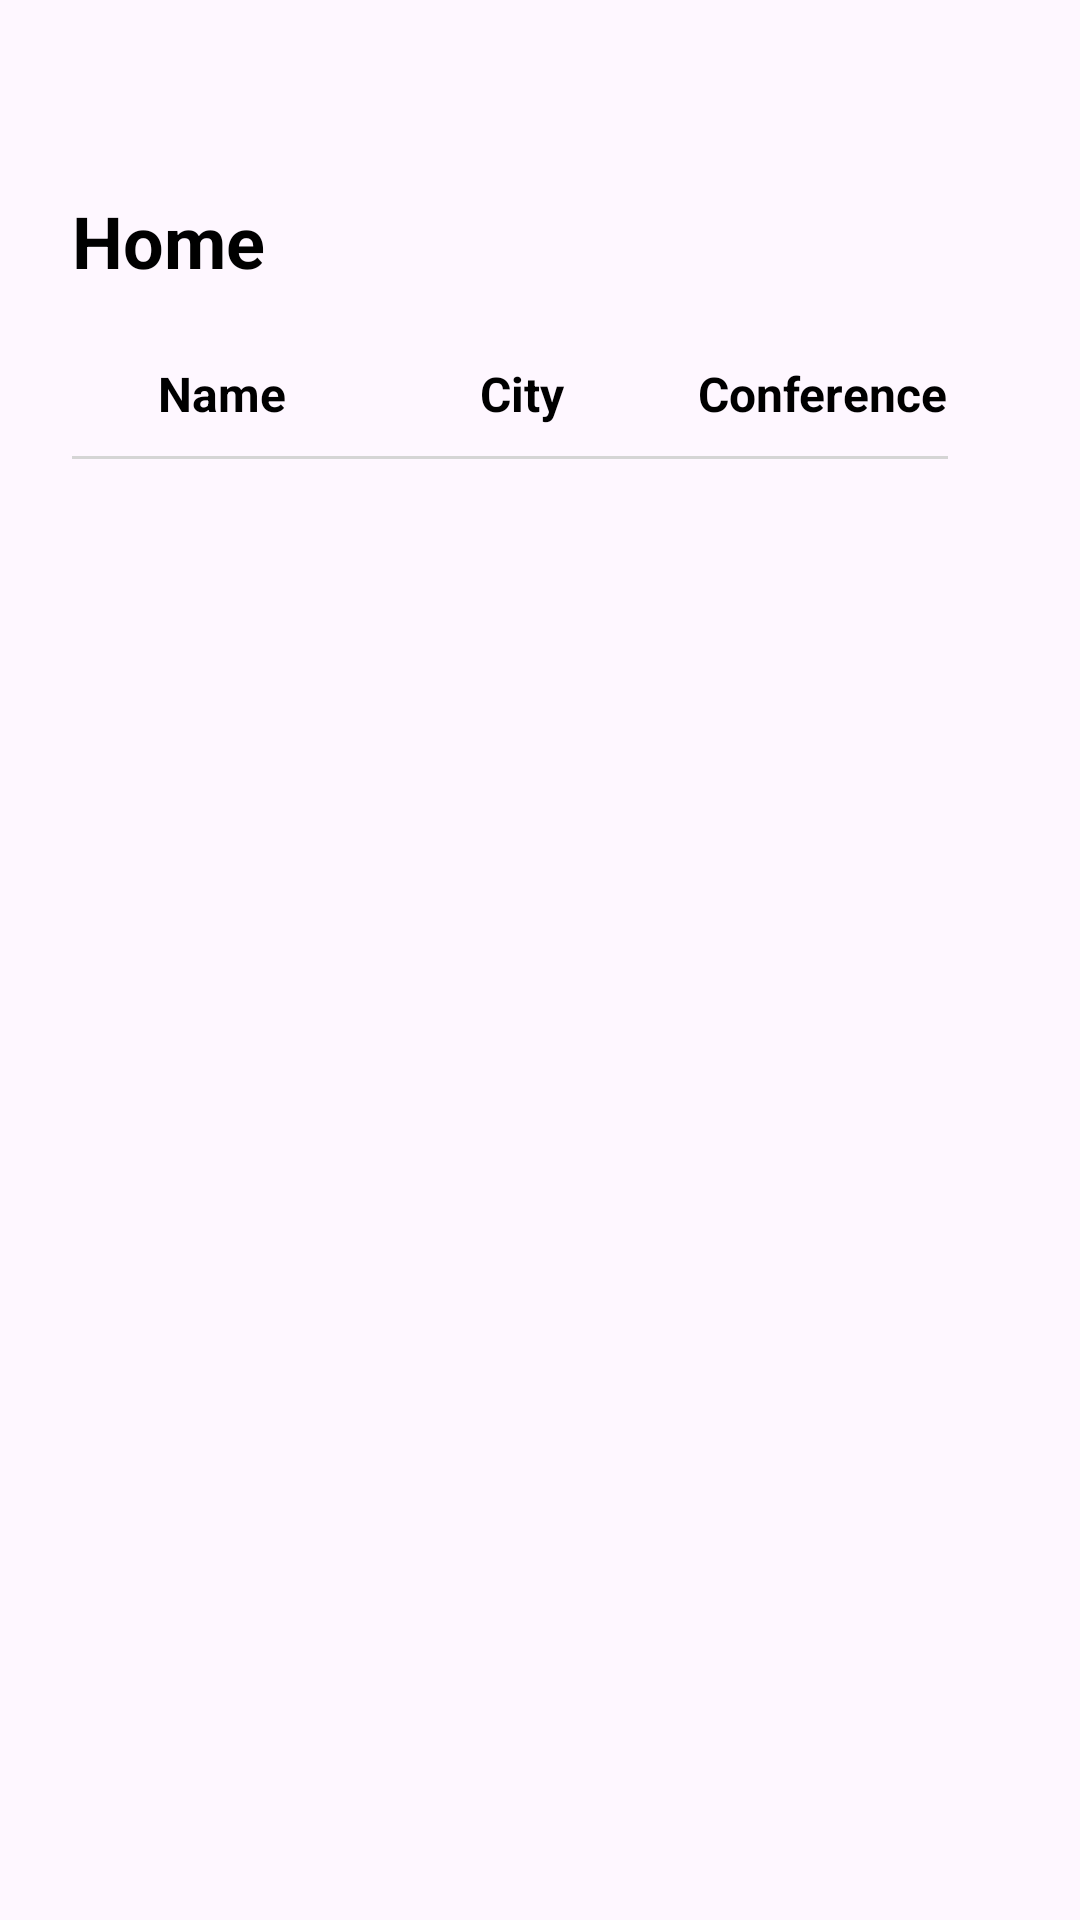

Here is an Android app screen rendered from its layout file. Give the layout XML and the strings, colors and styles it references.
<!-- AndroidManifest.xml: application theme Theme.Simplenbaapp -->
<!-- res/layout/home_page_tab.xml -->
<?xml version="1.0" encoding="utf-8"?>
<androidx.constraintlayout.widget.ConstraintLayout xmlns:android="http://schemas.android.com/apk/res/android"
    xmlns:app="http://schemas.android.com/apk/res-auto"
    xmlns:tools="http://schemas.android.com/tools"
    android:layout_width="match_parent"
    android:layout_height="match_parent">

    <TextView
        android:id="@+id/home_button"
        android:layout_width="wrap_content"
        android:layout_height="wrap_content"
        android:layout_marginStart="24dp"
        android:layout_marginTop="64dp"
        android:text="@string/home_title_text"
        android:textColor="#000000"
        android:textSize="24sp"
        android:textStyle="bold"
        app:layout_constraintStart_toStartOf="parent"
        app:layout_constraintTop_toTopOf="parent" />

    <androidx.appcompat.widget.AppCompatSpinner
        android:id="@+id/sort_button"
        android:layout_width="wrap_content"
        android:layout_height="0dp"
        android:layout_marginEnd="36dp"
        android:background="@drawable/grey_background"
        android:gravity="center"
        android:paddingStart="16dp"
        android:paddingTop="4dp"
        android:paddingEnd="16dp"
        android:paddingBottom="4dp"
        android:textAllCaps="false"
        android:textColor="#000000"
        android:textSize="14sp"
        app:layout_constraintBottom_toBottomOf="@+id/home_button"
        app:layout_constraintEnd_toEndOf="parent"
        app:layout_constraintTop_toTopOf="@+id/home_button" />

    <TextView
        android:id="@+id/name_column_text_view"
        android:layout_width="0dp"
        android:layout_height="wrap_content"
        android:layout_marginTop="24dp"
        android:text="@string/name_column_text"
        android:textAlignment="center"
        android:textColor="#000000"
        android:textSize="16sp"
        android:textStyle="bold"
        app:layout_constraintEnd_toStartOf="@+id/city_column_text_view"
        app:layout_constraintHorizontal_bias="0.5"
        app:layout_constraintStart_toStartOf="@+id/home_button"
        app:layout_constraintTop_toBottomOf="@+id/home_button" />

    <TextView
        android:id="@+id/city_column_text_view"
        android:layout_width="0dp"
        android:layout_height="wrap_content"
        android:text="@string/city_column_text"
        android:textAlignment="center"
        android:textColor="#000000"
        android:textSize="16sp"
        android:textStyle="bold"
        app:layout_constraintEnd_toStartOf="@+id/conference_column_text_view"
        app:layout_constraintHorizontal_bias="0.5"
        app:layout_constraintStart_toEndOf="@+id/name_column_text_view"
        app:layout_constraintTop_toTopOf="@+id/name_column_text_view" />

    <TextView
        android:id="@+id/conference_column_text_view"
        android:layout_width="0dp"
        android:layout_height="wrap_content"
        android:text="@string/conference_column_text"
        android:textAlignment="center"
        android:textColor="#000000"
        android:textSize="16sp"
        android:textStyle="bold"
        app:layout_constraintEnd_toEndOf="@+id/sort_button"
        app:layout_constraintHorizontal_bias="0.5"
        app:layout_constraintStart_toEndOf="@+id/city_column_text_view"
        app:layout_constraintTop_toTopOf="@+id/city_column_text_view" />

    <androidx.recyclerview.widget.RecyclerView
        android:id="@+id/teams_list"
        android:layout_width="0dp"
        android:layout_height="0dp"
        android:layout_marginTop="16dp"
        app:layout_constraintBottom_toBottomOf="parent"
        app:layout_constraintEnd_toEndOf="@+id/sort_button"
        app:layout_constraintStart_toStartOf="@+id/name_column_text_view"
        app:layout_constraintTop_toBottomOf="@+id/view2"
        tools:listitem="@layout/team_list_item" />

    <View
        android:id="@+id/view2"
        android:layout_width="0dp"
        android:layout_height="1dp"
        android:layout_marginTop="10dp"
        android:layout_marginEnd="8dp"
        android:background="#D5D5D5"
        app:layout_constraintEnd_toEndOf="@+id/conference_column_text_view"
        app:layout_constraintStart_toStartOf="@+id/home_button"
        app:layout_constraintTop_toBottomOf="@+id/city_column_text_view" />

    <ProgressBar
        android:id="@+id/loading_view"
        android:layout_width="wrap_content"
        android:layout_height="wrap_content"
        android:visibility="gone"
        app:layout_constraintBottom_toBottomOf="parent"
        app:layout_constraintEnd_toEndOf="parent"
        app:layout_constraintStart_toStartOf="parent"
        app:layout_constraintTop_toTopOf="parent" />

    <TextView
        android:id="@+id/list_error"
        android:layout_width="0dp"
        android:layout_height="0dp"
        android:gravity="center"
        android:text="@string/error_text"
        android:visibility="gone"
        app:layout_constraintBottom_toBottomOf="parent"
        app:layout_constraintEnd_toEndOf="parent"
        app:layout_constraintStart_toStartOf="parent"
        app:layout_constraintTop_toTopOf="parent" />

</androidx.constraintlayout.widget.ConstraintLayout>
<!-- res/layout/team_list_item.xml (included above) -->
<?xml version="1.0" encoding="utf-8"?>
<androidx.constraintlayout.widget.ConstraintLayout xmlns:android="http://schemas.android.com/apk/res/android"
    xmlns:app="http://schemas.android.com/apk/res-auto"
    android:id="@+id/team_item"
    android:layout_width="match_parent"
    android:layout_height="wrap_content">

    <TextView
        android:id="@+id/full_name_text_view"
        android:layout_width="0dp"
        android:layout_height="wrap_content"
        android:layout_marginEnd="8dp"
        android:singleLine="false"
        android:textColor="#000000"
        android:textSize="14sp"
        app:layout_constraintBottom_toBottomOf="@+id/city_text_view"
        app:layout_constraintEnd_toStartOf="@+id/city_text_view"
        app:layout_constraintHorizontal_bias="0.5"
        app:layout_constraintStart_toStartOf="parent"
        app:layout_constraintTop_toTopOf="@+id/city_text_view" />

    <TextView
        android:id="@+id/city_text_view"
        android:layout_width="0dp"
        android:layout_height="wrap_content"
        android:layout_marginEnd="8dp"
        android:textAlignment="center"
        android:textColor="#000000"
        android:textSize="14sp"
        app:layout_constraintBottom_toBottomOf="@+id/conference_text_view"
        app:layout_constraintEnd_toStartOf="@+id/conference_text_view"
        app:layout_constraintHorizontal_bias="0.5"
        app:layout_constraintStart_toEndOf="@+id/full_name_text_view"
        app:layout_constraintTop_toTopOf="@+id/conference_text_view"
        app:layout_constraintVertical_bias="0.111" />

    <TextView
        android:id="@+id/conference_text_view"
        android:layout_width="0dp"
        android:layout_height="wrap_content"
        android:textAlignment="center"
        android:textColor="#000000"
        android:textSize="14sp"
        app:layout_constraintBottom_toBottomOf="@+id/imageView"
        app:layout_constraintEnd_toStartOf="@+id/imageView"
        app:layout_constraintHorizontal_bias="0.5"
        app:layout_constraintStart_toEndOf="@+id/city_text_view"
        app:layout_constraintTop_toTopOf="@+id/imageView" />

    <ImageView
        android:id="@+id/imageView"
        android:layout_width="25dp"
        android:layout_height="25dp"
        android:layout_marginTop="16dp"
        android:layout_marginBottom="8dp"
        app:layout_constraintBottom_toBottomOf="parent"
        app:layout_constraintEnd_toEndOf="parent"
        app:layout_constraintTop_toTopOf="parent"
        app:srcCompat="@drawable/right_arrow" />
</androidx.constraintlayout.widget.ConstraintLayout>
<!-- resources referenced by this layout -->
<resources>
  <!-- drawable grey_background (drawable) -->
  <?xml version="1.0" encoding="utf-8"?>
  <shape xmlns:android="http://schemas.android.com/apk/res/android">
      <corners android:radius="14dp"/>
      <solid android:color="#D5D5D5"/>
  </shape>
  <string name="city_column_text">City</string>
  <string name="conference_column_text">Conference</string>
  <string name="error_text">An Error occurred while loading Data.</string>
  <string name="home_title_text">Home</string>
  <string name="name_column_text">Name</string>
  <style name="Theme.Simplenbaapp" parent="Base.Theme.Simplenbaapp" />
  <style name="Base.Theme.Simplenbaapp" parent="Theme.Material3.DayNight.NoActionBar">
          
          
      </style>
</resources>
